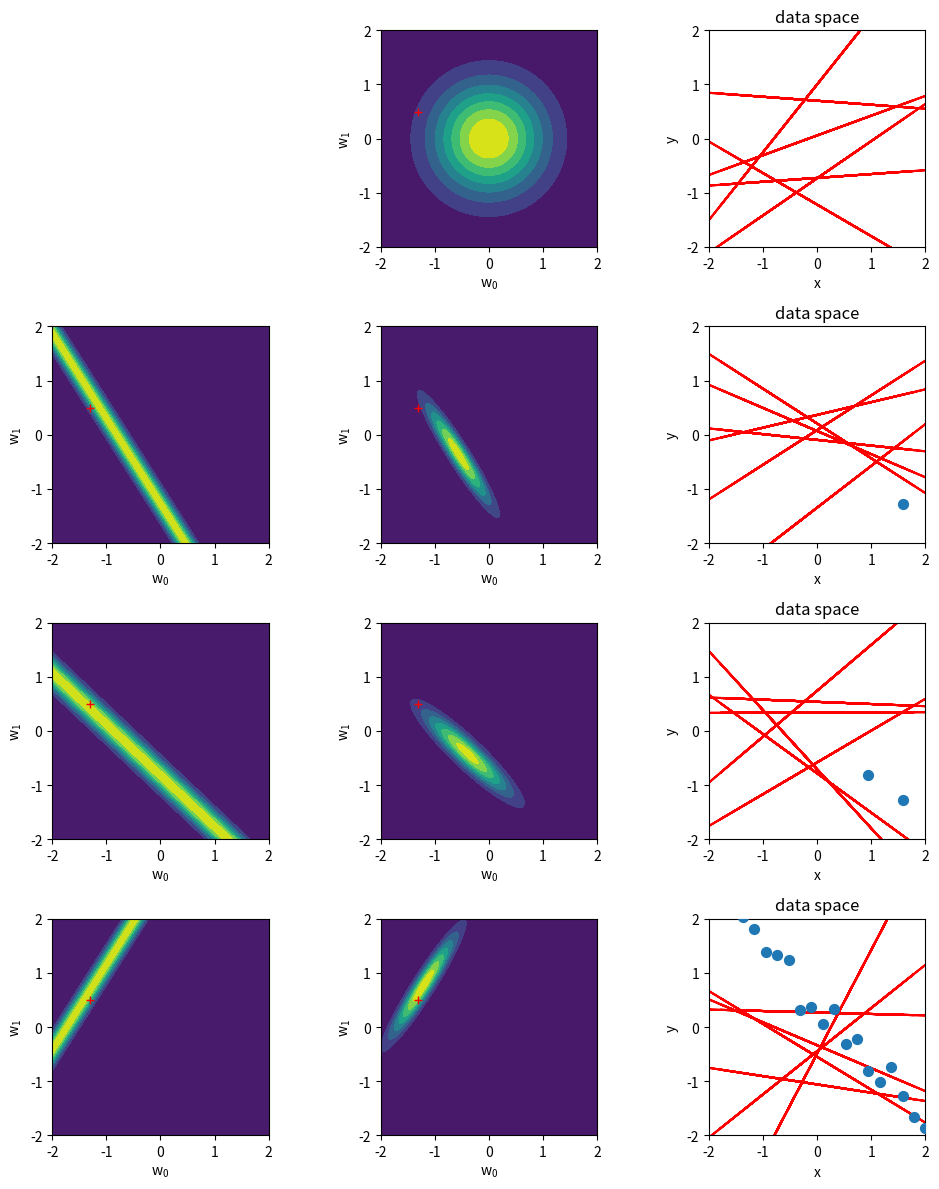

Source code (Python):
import matplotlib.pyplot as plt
import numpy as np
from scipy.stats import multivariate_normal

# -----------------------------------------------------------------------------
# These are the parameters we wish to infer
TRUE_W = [-1.3, 0.5]
# -----------------------------------------------------------------------------


def main():
    # Noise variance
    alpha = 2.0
    beta = (1 / 0.2) ** 2

    # Generate some data using the real parameters
    x = np.linspace(-2, 2, num=20); np.random.shuffle(x)
    # Generate the true y-values (plus some noise)
    y = f(x, TRUE_W[0], TRUE_W[1]) + np.random.normal(scale=0.3, size=x.shape)

    # These are the x and y axis values in W-space
    w0 = np.linspace(-2, 2, 200)
    w1 = np.linspace(-2, 2, 200)

    # Define a D-dimensional starting mean vector. Assume that the mean
    # is 0, 0 to begin with
    mean = np.array([0, 0])

    # Define a DxD starting covariance matrix
    covariance = np.linalg.inv(alpha * np.eye(2))

    # Plot the prior (which is effectively just the first posterior)
    prior = calculate_prior(w0, w1, mean, covariance)

    plt.subplot(4, 3, 2)
    plot_pdf(w0, w1, prior)

    # Make some initial predictions of W and plot them as functions
    predictions = predict(x, mean, covariance, 6)
    plt.subplot(4, 3, 3)
    plot_predictions(x, predictions)

    # Start with 1 data point, progressively adding more
    for i, n in enumerate([1, 2, 20]):

        # Calculate the likelihood of the newest data point
        likelihood = calculate_likelihood(w0, w1, x[0:n][-1], y[0:n][-1], beta)

        # Plot the likelihood
        plt.subplot(4, 3, 3 * i + 4)
        plot_pdf(w0, w1, likelihood)

        # Calculate the posterior, given the new data
        # mean, covariance, posterior = calculate_posterior(
        #     w0, w1, x[0:n], y[0:n], mean, covariance, beta, likelihood, prior)
        posterior = calculate_posterior(
                w0, w1, x[0:n], y[0:n], mean, covariance, beta, likelihood, prior)

        # Plot the posterior distribution
        plt.subplot(4, 3, 3*i + 5)
        plot_pdf(w0, w1, posterior)

        # Make some more predictions and plot them
        predictions = predict(x, mean, covariance, num_samples=6)
        plt.subplot(4, 3, 3*i + 6)
        plot_predictions(x, predictions)

        # Plot the actual data points for reference
        plt.scatter(x[0:n], y[0:n], s=50, zorder=10)

    plt.tight_layout()
    plt.show()


def f(x, w0, w1):
    """Mapping function f: X -> Y"""
    return w0 * x + w1


def phi(x):
    """Calculate the "design matrix" of x as defined on p142"""
    return np.column_stack((x, np.ones(np.size(x))))


def calculate_prior(w0, w1, mean, covariance):
    """Return the prior pdf over w0 and w1 with given mean and covariance"""
    return multivariate_normal.pdf(
        np.dstack(np.meshgrid(w0, w1)),
        mean=mean,
        cov=covariance
    )


def calculate_likelihood(w0, w1, x, y, beta):
    """Return the likelihood pdf of the given point x, y"""
    n = w0.shape[0]
    pdf = np.zeros((n, n))

    # TODO: can this be rewritten in terms of numpy/scipy functions?
    for i in range(0, n - 1):
        for j in range(0, n - 1):

            mean = f(x, w0[i], w1[j])

            norm_const = 1.0 / (np.sqrt(2.0 * np.pi) * (1 / beta))
            exponent = -0.5 * (y - mean) * beta * (y - mean)

            pdf[j, i] = (norm_const * np.exp(exponent))

    return pdf


def calculate_posterior(w0, w1, x, y, mean, covariance, beta, likelihood, prior):
    """Update the mean and covariance matrices based on the given data"""
    phi_x = phi(x)
    # Precision is the inverse of the covariance
    precision = np.linalg.inv(covariance)

    # p31?
    new_precision = precision + beta * phi_x.T.dot(phi_x)
    new_mean = np.linalg.solve(
        new_precision,
        precision.dot(mean) + beta * phi_x.T.dot(y)
    )
    new_covariance = np.linalg.inv(new_precision)

    pdf = multivariate_normal.pdf(
        np.dstack(np.meshgrid(w0, w1)),
        mean=new_mean,
        cov=new_covariance
    )

    # M, N = w0.shape[0], w1.shape[0]
    # pdf = np.zeros((M, M))
    # S_N_inv = alpha * np.eye(2, 2) + beta * PHI.T * PHI
    # S_N = inv(S_N_inv)
    # m_N = beta * S_N * PHI.T * data
    # for xt in range(0, M - 1):
    #     for yt in range(0, M - 1):
    #         x_v = np.array([w0[xt], w1[yt]])
    #
    #         norm_const = (1.0 / (2.0 * np.pi * np.sqrt(np.linalg.det(S_N))))
    #
    #         tmp3 = np.array([[x_v[0] - m_N[0, 0], x_v[1] - m_N[1, 0]]])
    #         exponent = -0.5 * tmp3 * np.linalg.inv(S_N) * tmp3.T
    #
    #         pdf[xt, yt] = norm_const * np.exp(exponent)

    return likelihood * prior

    # return new_mean, new_covariance, pdf


def predict(x, mean, covariance, num_samples):
    """Predict a number of y-values given some x-values"""
    w_sample = np.random.multivariate_normal(
        mean, covariance, size=num_samples)
    y = phi(x).dot(w_sample.T)
    return y


def plot_pdf(w0, w1, pdf):
    """Make a contour plot over w-space parameterised by the given mean and
    covariance matrices"""
    # plt.title('prior/posterior')
    plt.gca().set_aspect('equal')
    plt.xlabel('$\mathregular{w_0}$')
    plt.ylabel('$\mathregular{w_1}$')
    plt.contourf(w0, w1, pdf)
    plt.plot(TRUE_W[0], TRUE_W[1], 'r+')


def plot_predictions(x, y):
    """Plot the given x and y values as linear functions"""
    plt.title('data space')
    plt.gca().set_aspect('equal')
    plt.xlabel('$\mathregular{x}$')
    plt.ylabel('$\mathregular{y}$')
    plt.plot(x, y, "-r")
    plt.xlim(-2, 2)
    plt.ylim(-2, 2)


if __name__ == '__main__':
    plt.figure(figsize=(10, 12))
    main()
